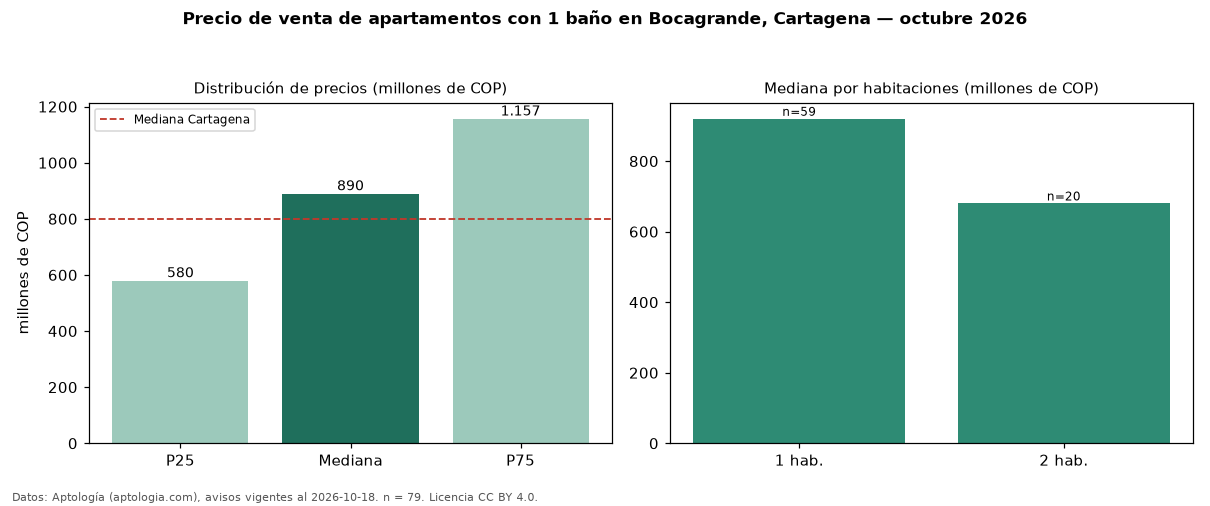

The table this chart was drawn from, first rows:
seccion, metrica, valor, moneda, n
filtro, ban1, con 1 baño, , 79
precio, p25, 580000000, COP, 79
precio, mediana, 890000000, COP, 79
precio, p75, 1156521800, COP, 79
precio, minimo, 350000000, COP, 79
precio, maximo, 1600000000, COP, 79
m2, mediana_precio_m2, 10810811, COP, 55
m2, area_mediana_m2, 67.0, m2, 55
admin, mediana_admin_mes, 680000, COP, 55
banos, mediana_banos, 1.0, , 
parqueadero, pct_con_parqueadero, 89.2, %, 65
estrato, estrato_mas_frecuente, 6, , 76
habitaciones, 1, 920000000, COP, 59
habitaciones, 2, 680000000, COP, 20
ciudad, mediana_ciudad_referencia, 800000000, COP, 
ciudad, mediana_m2_ciudad, 7857143, COP, 
fuente, fecha_datos, 2026-10-18, , 
fuente, atribucion, https://www.aptologia.com/venta/cartagen…, , 
fuente, licencia, CC BY 4.0, , 
